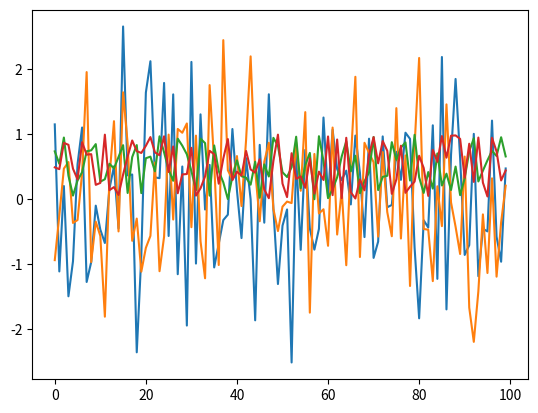

The script that saved this image:
import numpy as np
import matplotlib.pyplot as plt
%matplotlib inline

max(19, 20)

print('foobar')

str(22)

type(22)

bools = False, True, True
all(bools)  # True if all are True and False otherwise

any(bools)  # False if all are False and True otherwise

import calendar

calendar.isleap(2020)

def f(x):
    return 2 * x + 1

f(1)

f(10)

def new_abs_function(x):

    if x < 0:
        abs_value = -x
    else:
        abs_value = x

    return abs_value

print(new_abs_function(3))
print(new_abs_function(-3))

ts_length = 100
ϵ_values = []   # empty list

for i in range(ts_length):
    e = np.random.randn()
    ϵ_values.append(e)

plt.plot(ϵ_values)
plt.show()

def generate_data(n):
    ϵ_values = []
    for i in range(n):
        e = np.random.randn()
        ϵ_values.append(e)
    return ϵ_values

data = generate_data(100)
plt.plot(data)
plt.show()

def generate_data(n, generator_type):
    ϵ_values = []
    for i in range(n):
        if generator_type == 'U':
            e = np.random.uniform(0, 1)
        else:
            e = np.random.randn()
        ϵ_values.append(e)
    return ϵ_values

data = generate_data(100, 'U')
plt.plot(data)
plt.show()

def generate_data(n, generator_type):
    ϵ_values = []
    for i in range(n):
        e = generator_type()
        ϵ_values.append(e)
    return ϵ_values

data = generate_data(100, np.random.uniform)
plt.plot(data)
plt.show()

max(7, 2, 4)   # max() is a built-in Python function

m = max
m(7, 2, 4)

def factorial(n):
    k = 1
    for i in range(n):
        k = k * (i + 1)
    return k

factorial(4)

from numpy.random import uniform

def binomial_rv(n, p):
    count = 0
    for i in range(n):
        U = uniform()
        if U < p:
            count = count + 1    # Or count += 1
    return count

binomial_rv(10, 0.5)

from numpy.random import uniform

def draw(k):  # pays if k successes in a row

    payoff = 0
    count = 0

    for i in range(10):
        U = uniform()
        count = count + 1 if U < 0.5 else 0
        if count == k:
            payoff = 1

    return payoff

draw(3)